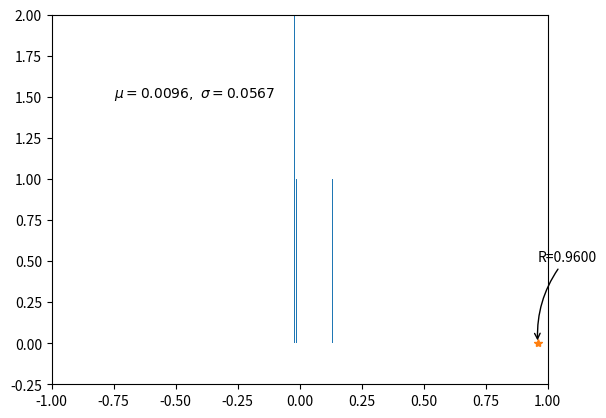

Reproduce this figure in Python.
import matplotlib.pyplot as plt
import numpy as np
l=[0.13552943542232229, -0.023028677089246729, -0.01286011863462596, -0.021060221882724047, -0.0027266183388073503, -0.018056972525366668]
mn,sd=np.mean(l),np.std(l)
r2=0.96
plt.hist(l,bins=50)
plt.xlim(-1,1)
plt.ylim(-0.25,2)
plt.text(-0.75, 1.5, r'$\mu=%.4f,\ \sigma=%.4f$'%(mn,sd))

plt.annotate(r'R=%.4f'%r2,xy=(r2,0),xytext=(r2,0.5),arrowprops=dict(arrowstyle="->", connectionstyle="arc3,rad=.2"))
x = 0.96
y = 0
plt.plot(x,y,'*')
#plt.axis([-1,1,0,3])#xmin xmax ymin ymax
# [redacted]
plt.savefig("hist_test.pdf",dpi=200)
plt.show()
